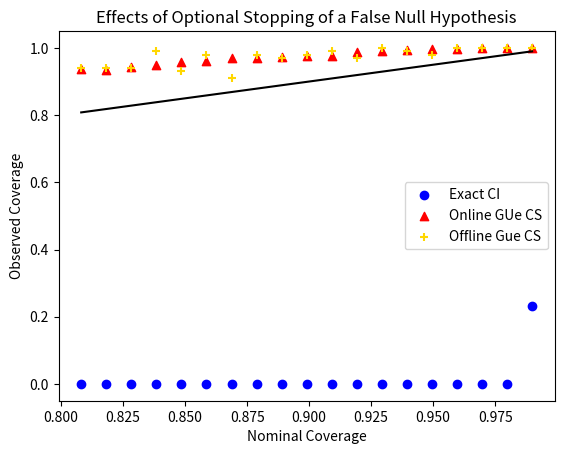

This chart was generated by the following Python code:
import numpy as np
import scipy.stats as st
import matplotlib.pyplot as plt

np.random.seed(0)

# 1 dimensional
mu0 = 5
mu1 = 10
cov = 10000
c = (mu0 + mu1)/2


def _gibbs(mu, data, datasequence, nom_coverage, omega):

    n = len(datasequence)
    c_ests = np.zeros(n + 1)

    raw_data_head = np.array([]) # each entry is just x, but sorted
    data_head = np.empty(shape=(0, 3)) # each entry is (x, y, loss) sorted by x.

    n = 0
    xy_pairs = list(zip(data, datasequence))
    for x, y in xy_pairs:# zip(data, datasequence):
        idx = np.searchsorted(raw_data_head, x, side = "left")

        regret = None
        if len(data_head) == 0:
            regret = y
        else:
            if idx == 0: # Our new point is the smallest x
                if y == 0: # Suppose we get a - as the min x.
                    # Our new data point has 1 more regret than its neighbor if the neighbor is a -; otherwise it has 1 less regret than its neighbor if the neighbor is a +
                    if data_head[idx][1] == 0:
                        if data_head[idx][0] == x: # Special case where new point is the same as its neighbor
                            regret = data_head[idx][2]
                        else:
                            regret = data_head[idx][2] + 1
                    else:
                        regret = data_head[idx][2] - 1
                    # Everything else keeps its current regret.

                else: # Suppose we get a + as the min x
                    # The new point has the same regret as its  neighbor if the neighbor is also a +; otherwise, it worsens the regret by 2 if the neighbor is a -.
                    if data_head[idx][1] == 1:
                        if data_head[idx][0] == x:  # Special case where new point is same as its neighbor
                            regret = data_head[idx][2] + 1
                        else:
                            regret = data_head[idx][2]
                    else:
                        regret = data_head[idx][2] + 2
                    # Furthermore, every other point needs to add 1 to its current regret
                    for datum in data_head[idx:]:
                        datum[2] += 1
            elif idx == len(data_head): # Our new point is the largest x
                if y == 0: # If we get a - as the max x, the regret is the same as its neighbor, and everything else adds 1 to its regret
                    regret = data_head[idx - 1][2]
                    for datum in data_head[0:idx]:
                        datum[2] += 1
                else: # If we get a + as the max x, its regret is one more than its neighbor; everything else keeps the same regret
                    regret = data_head[idx - 1][2] + 1
            else: # The new point has two neighbors
                if y == 0: # If the new point is a -, its regret is the same as its neighbor to the left; everything to the left adds 1 to the regret
                    if data_head[idx][0] == x: # Special case: right neighbor is same as new point
                        regret = data_head[idx][2]
                    else:
                        regret = data_head[idx-1][2]
                    for datum in data_head[0:idx]:
                        datum[2] += 1
                else: # If the new point is a +, its regret is always one more than its neighbor to the left; everything to the right adds 1 to the regret
                    if data_head[idx][0] == x: # Special case: right neighbor is same as new point
                        regret = data_head[idx][2] + 1
                    else:
                        regret = data_head[idx-1][2] + 1
                    for datum in data_head[idx:]:
                        datum[2] += 1

        data_head = np.insert(data_head, idx, [x, y, regret], axis = 0)
        raw_data_head = np.insert(raw_data_head, idx, x)

        c_ests[n] = data_head[np.argmin(data_head[:,2])][2]
        n += 1

    def emp_risk(theta, data):
        x, y = data
        return 1 if ((x <= theta and y == 1) or (x > theta and y == 0)) else 0

    def T(theta, omega):
        return omega * sum([emp_risk(thetahat, z) - emp_risk(theta, z) for (thetahat, z) in zip(c_ests, xy_pairs)])

    # Check that confidence set contains mu
    return T(mu, omega) >= np.log(1 - nom_coverage)

def gibbs(mu, data, datasequence, nom_coverage):
    boot_iters = 100
    coverages = []
    omegas = np.linspace(0.01, 1, num = 20)
    for omega in omegas:
        coverage = 0
        for _ in range(boot_iters):
            while True:
                choices = np.random.choice(range(len(data)), size = len(data), replace = True)
                boot_data = data[choices]
                boot_datasequence = datasequence[choices]

                sum_0s = 0
                num_0s = 0
                sum_1s = 0
                num_1s = 0
                for datum, dist in zip(boot_data, boot_datasequence):
                    if dist == 0:
                        sum_0s += datum
                        num_0s += 1
                    if dist == 1:
                        sum_1s += datum
                        num_1s += 1
                if num_0s != 0 and num_1s != 0:
                    break
            boot_c = (sum_0s/num_0s + sum_1s/num_1s)/2
            coverage += _gibbs(boot_c, boot_data, boot_datasequence, nom_coverage, omega)

        coverage /= boot_iters
        coverages.append(coverage)
    omega = omegas[np.argmin([abs(nom_coverage - coverage) for coverage in coverages])]
    print("  omega:", omega)
    return _gibbs(mu, data, datasequence, nom_coverage, omega)

def mc_iteration(nom_coverage):
    # Exact confidence interval
    exact_coverage = 0
    universal_coverage = 0
    num_tries = 0
    while True:
        data = np.array([])
        datasequence = np.array([])
        n0 = 0
        n1 = 0
        for _ in range(200):
            if np.random.rand() < 0.5:
                data = np.append(data, st.norm.rvs(loc = mu0, scale = cov**0.5))
                datasequence = np.append(datasequence, 0)
                n0 += 1
            else:
                data = np.append(data, st.norm.rvs(loc = mu1, scale = cov**0.5))
                datasequence = np.append(datasequence, 1)
                n1  += 1

        if n0 == 0 or n1 == 0:
            continue

        # Point estimate for (mu0 + mu1)/2
        c_est = (np.mean([x for (x, y) in zip(data, datasequence) if y == 0]) + np.mean([x for (x, y) in zip(data, datasequence) if y == 1]))/2

        # If the estimator is large, try again
        if  c_est > -10:
            num_tries += 1
            continue

        # (1-\alpha)100% confidence interval for (mu0 + mu1)/2
        z_alpha = st.norm.interval(nom_coverage)[1]
        CI = [c_est - z_alpha* ((n0 + n1)/(4*n0*n1) * cov)**0.5, c_est + z_alpha * ((n0 + n1)/(4*n0*n1) * cov)**0.5]
        # Otherwise, we stop collecting data and check if the confidence interval contains the true (mu0+mu1)/2
        if CI[0] <= c and c <= CI[1]:
            exact_coverage += 1
        break

    # Universal interval
    universal_coverage = gibbs(c, data, datasequence, nom_coverage)

    return (exact_coverage, universal_coverage, num_tries)



nom_coverages = np.linspace(0, 1, num=100)[80:-1]
exact_coverages = []
universal_coverages = []
"""
for nom_coverage in nom_coverages:
    print("Nominal coverage:", round(nom_coverage, 2))
    mc_iters = 300
    output = [mc_iteration(nom_coverage) for _ in range(mc_iters)]

    exact_coverages.append(np.mean([ec for (ec, uc, nt) in output]))
    universal_coverages.append(np.mean([uc for (ec, uc, nt) in output]))
    print("    Avg. tries:", np.mean([nt for (ec, uc, nt) in output]))
    print("    Coverages:", exact_coverages[-1], universal_coverages[-1])
    print(exact_coverages)
    print(universal_coverages)
"""

exact_coverages = [0,0,0,0,0,0,0,0,0,0,0,0,0,0,0,0,0,0,0.2333333333333334]
universal_coverages = [0.9366666666666666, 0.9333333333333333, 0.9433333333333334, 0.95, 0.9566666666666667, 0.96, 0.97, 0.97, 0.9733333333333334,0.9766666666666667, 0.9766666666666667, 0.9866666666666667, 0.99, 0.9933333333333333, 0.9966666666666667, 0.9966666666666667,  1.0, 1.0, 1.0]
offline_coverages =  [0.94, 0.94, 0.94, 0.99, 0.93, 0.98, 0.91, 0.98, 0.97, 0.98, 0.99, 0.97, 1.0, 0.99, 0.98, 1.0, 1.0, 1.0, 1.0]
#plt.title("Stopping Rule: X̅< -10")
plt.title("Effects of Optional Stopping of a False Null Hypothesis")
plt.scatter(nom_coverages, exact_coverages, color="blue", label = "Exact CI")
plt.scatter(nom_coverages, universal_coverages, color = "red", marker = "^", label = "Online GUe CS")
plt.scatter(nom_coverages, offline_coverages, color = "gold", marker = "+", label = "Offline Gue CS")
plt.plot(nom_coverages, nom_coverages, color = "black")
plt.xlabel("Nominal Coverage")
plt.ylabel("Observed Coverage")
plt.legend()
#plt.show()
plt.savefig("reroll.png")
